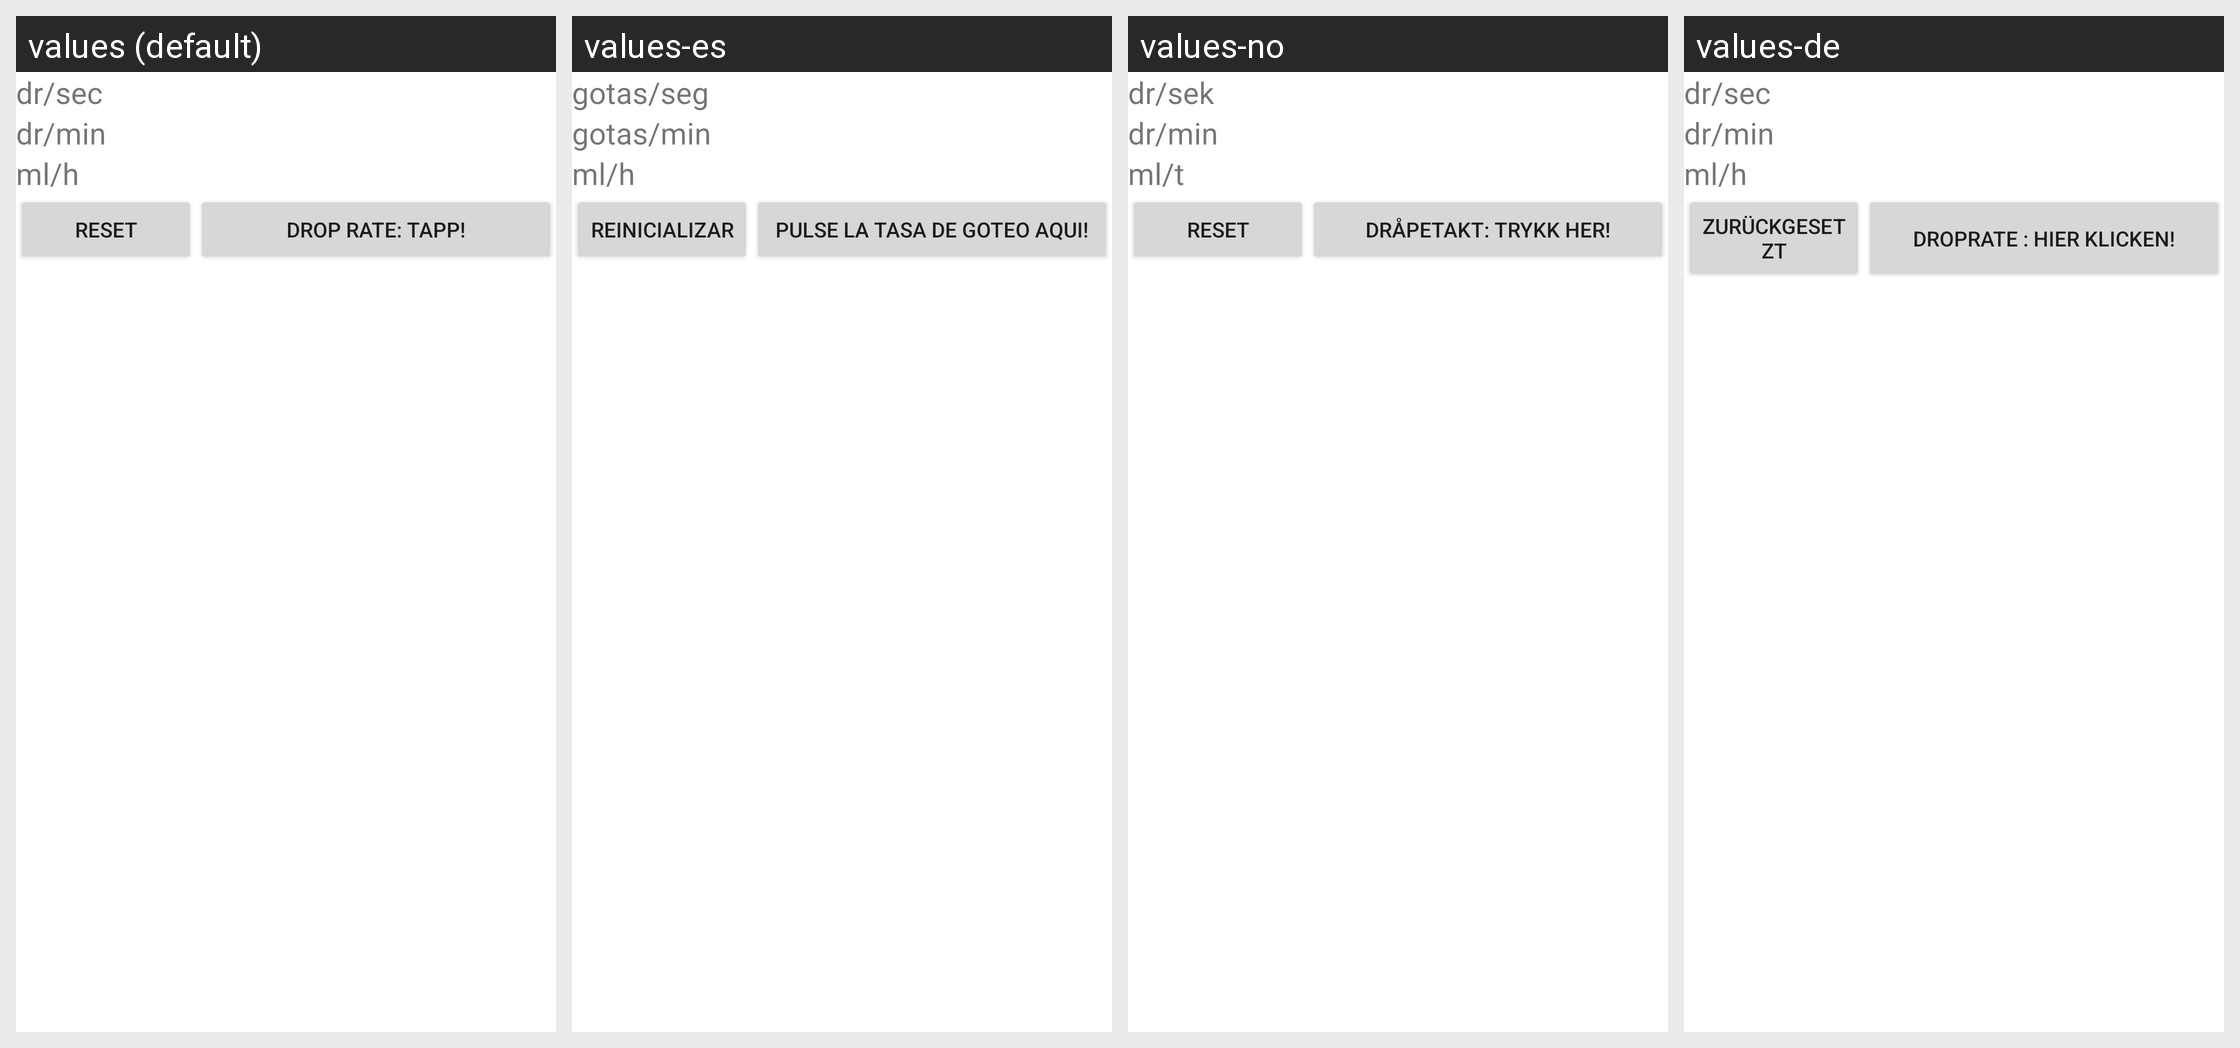

This grid shows one Android layout under several languages. Give, for every string resource on the screen, its name, the default text and each shown locale's text.
Android screen res/layout/drop_rate_widget.xml rendered under 4 locales, left to right: values (default), values-es, values-no, values-de. Device: Nexus 5 (rendered at 1080×1920; each locale shown at half size, 540×960, under a caption strip naming it); theme Theme.MaterialComponents.DayNight.NoActionBar.
Strings drawn on this screen, with the default value and each locale's value (text and hints the layout hard-codes appear in the picture but are not listed):

drSek
  values: dr/sec
  values-es: gotas/seg
  values-no: dr/sek
  values-de: dr/sec

drMin
  values: dr/min
  values-es: gotas/min
  values-no: dr/min
  values-de: dr/min

mlT
  values: ml/h
  values-es: ml/h
  values-no: ml/t
  values-de: ml/h

resetButton
  values: Reset
  values-es: Reinicializar
  values-no: Reset
  values-de: Zurückgesetzt

draapetakt
  values: Drop rate: Tapp!
  values-es: Pulse la tasa de goteo aqui!
  values-no: Dråpetakt: Trykk her!
  values-de: Droprate : Hier klicken!
